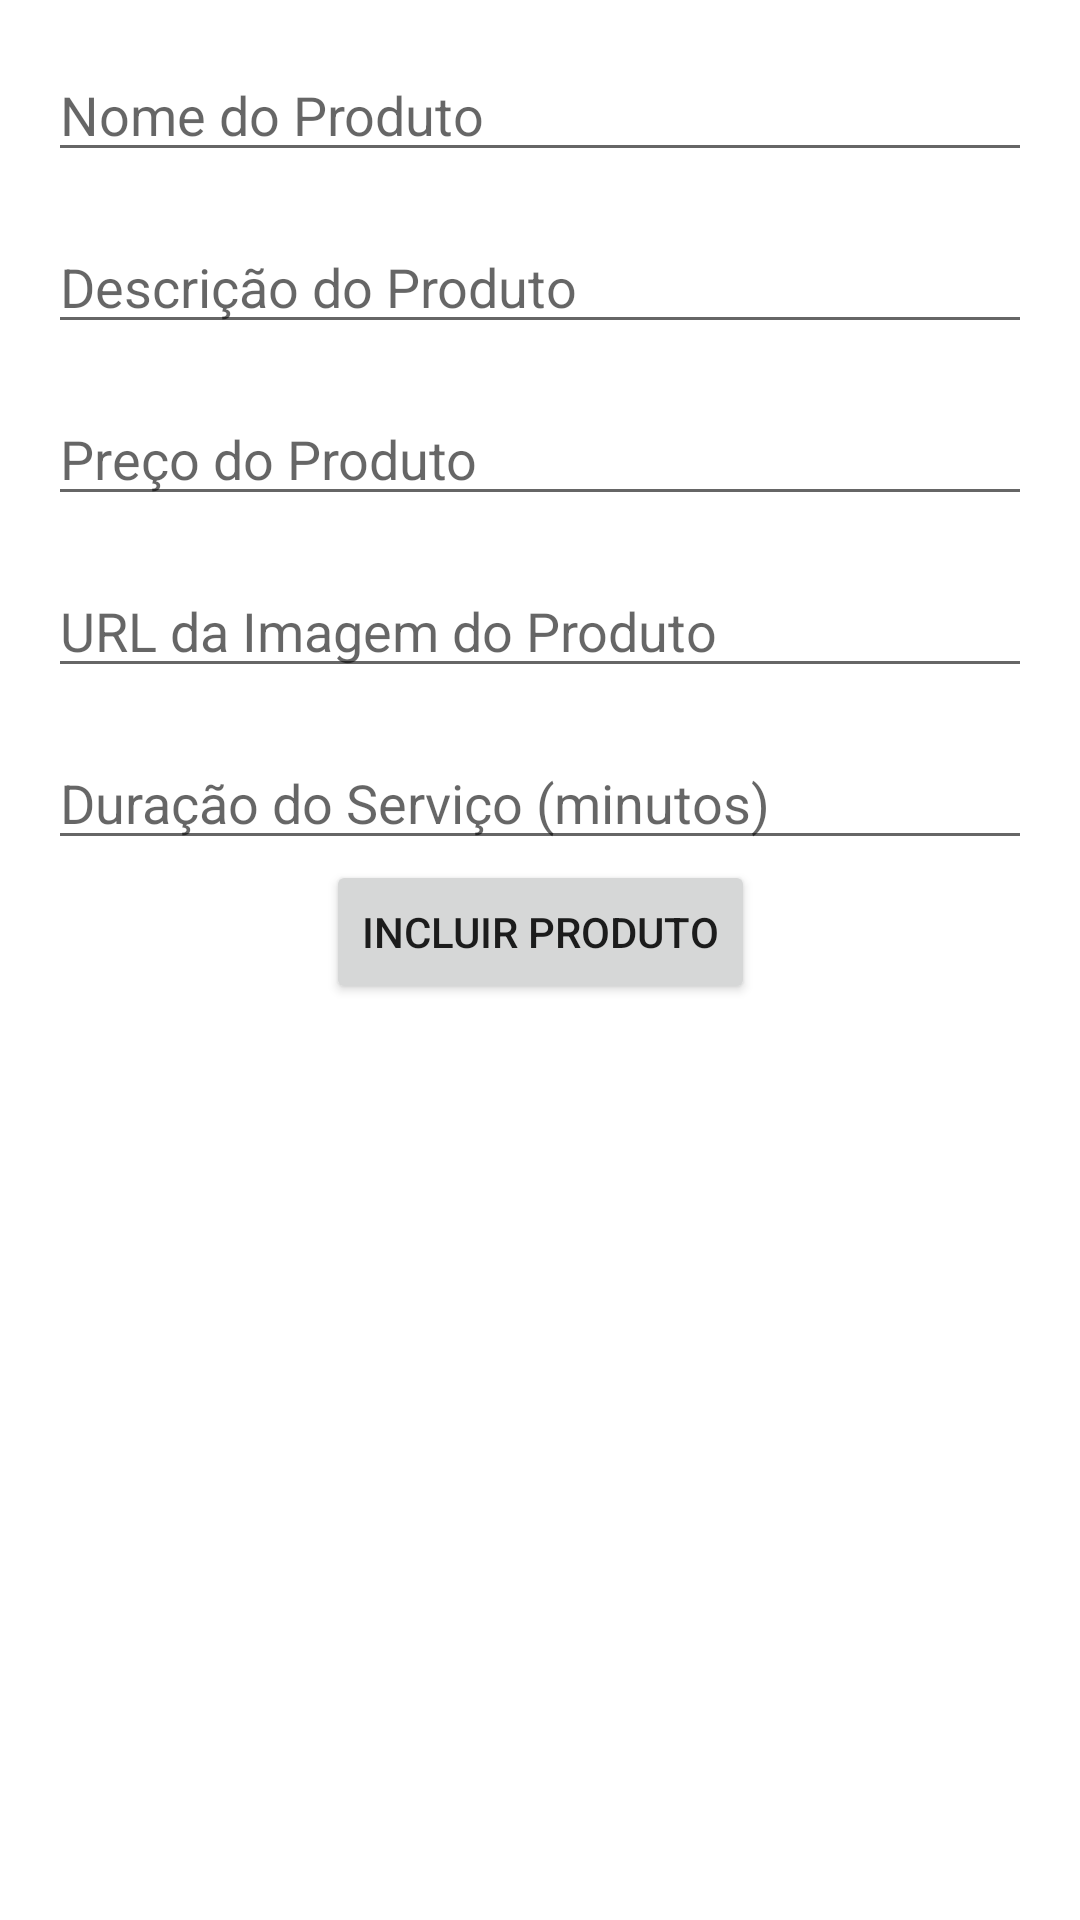

This screen was rendered from an Android layout file. Write that file and the resources it references.
<!-- AndroidManifest.xml: application theme Theme._3Navalhas -->
<!-- res/layout/activity_incluir_produto.xml -->
<?xml version="1.0" encoding="utf-8"?>
<androidx.constraintlayout.widget.ConstraintLayout xmlns:android="http://schemas.android.com/apk/res/android"
    xmlns:app="http://schemas.android.com/apk/res-auto"
    xmlns:tools="http://schemas.android.com/tools"
    android:layout_width="match_parent"
    android:layout_height="match_parent"
    tools:context=".IncluirProdutoActivity">

    <EditText
        android:id="@+id/nomeEditText"
        android:layout_width="0dp"
        android:layout_height="wrap_content"
        android:layout_margin="16dp"
        android:hint="Nome do Produto"
        app:layout_constraintEnd_toEndOf="parent"
        app:layout_constraintStart_toStartOf="parent"
        app:layout_constraintTop_toTopOf="parent" />

    <EditText
        android:id="@+id/descricaoEditText"
        android:layout_width="0dp"
        android:layout_height="wrap_content"
        android:layout_margin="16dp"
        android:hint="Descrição do Produto"
        app:layout_constraintEnd_toEndOf="parent"
        app:layout_constraintStart_toStartOf="parent"
        app:layout_constraintTop_toBottomOf="@+id/nomeEditText" />

    <EditText
        android:id="@+id/precoEditText"
        android:layout_width="0dp"
        android:layout_height="wrap_content"
        android:layout_margin="16dp"
        android:hint="Preço do Produto"
        android:inputType="numberDecimal"
        app:layout_constraintEnd_toEndOf="parent"
        app:layout_constraintStart_toStartOf="parent"
        app:layout_constraintTop_toBottomOf="@+id/descricaoEditText" />

    <EditText
        android:id="@+id/imagemEditText"
        android:layout_width="0dp"
        android:layout_height="wrap_content"
        android:layout_margin="16dp"
        android:hint="URL da Imagem do Produto"
        app:layout_constraintEnd_toEndOf="parent"
        app:layout_constraintStart_toStartOf="parent"
        app:layout_constraintTop_toBottomOf="@+id/precoEditText" />

    
    <EditText
        android:id="@+id/duracaoEditText"
        android:layout_width="0dp"
        android:layout_height="wrap_content"
        android:layout_margin="16dp"
        android:hint="Duração do Serviço (minutos)"
        android:inputType="number"
        app:layout_constraintEnd_toEndOf="parent"
        app:layout_constraintStart_toStartOf="parent"
        app:layout_constraintTop_toBottomOf="@+id/imagemEditText" />

    <Button
        android:id="@+id/salvarButton"
        android:layout_width="wrap_content"
        android:layout_height="wrap_content"
        android:text="Incluir Produto"
        app:layout_constraintEnd_toEndOf="parent"
        app:layout_constraintStart_toStartOf="parent"
        app:layout_constraintTop_toBottomOf="@+id/duracaoEditText" />

</androidx.constraintlayout.widget.ConstraintLayout>
<!-- resources referenced by this layout -->
<resources>
  <style name="Theme._3Navalhas" parent="Theme.MaterialComponents.DayNight.NoActionBar" />
</resources>
